Labelled photos from "split", an image-classification folder in Jeyaditya/1000406_Jeyaditya_AIY2_Machine_learning_Fall_detector_FA2. The possible labels are: fall, normal, sitting, standing, walking.

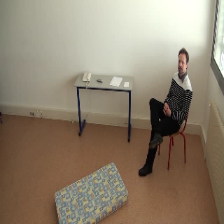
Label: sitting

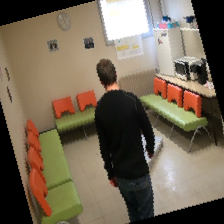
Label: normal

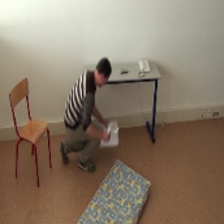
Label: sitting

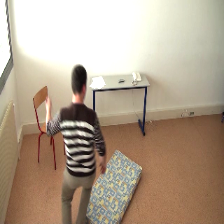
Label: walking

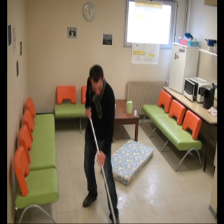
Label: standing

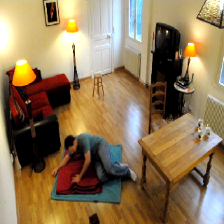
Label: fall
